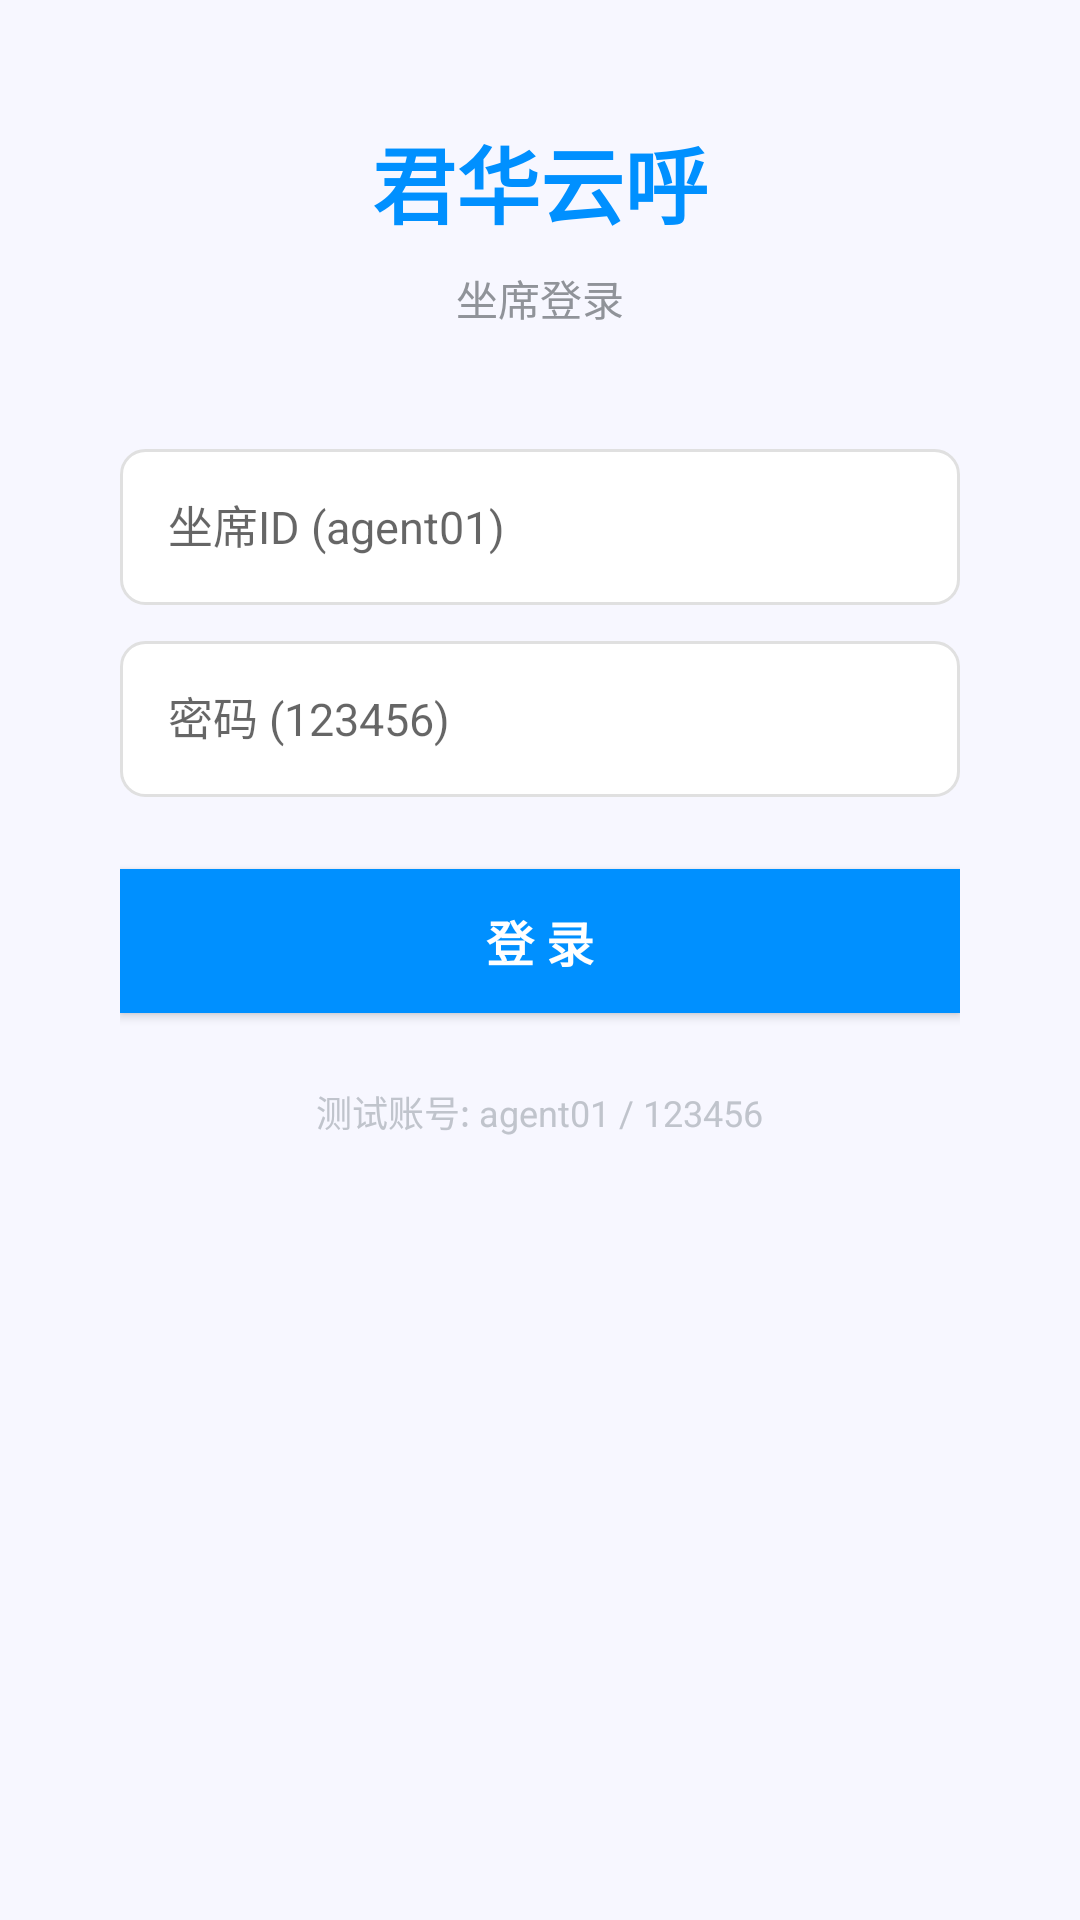

Layout XML and referenced resources for this Android screen:
<!-- AndroidManifest.xml: activity theme Theme.BohaoLianDong -->
<!-- res/layout/activity_login.xml -->
<?xml version="1.0" encoding="utf-8"?>
<ScrollView xmlns:android="http://schemas.android.com/apk/res/android"
    android:layout_width="match_parent"
    android:layout_height="match_parent"
    android:fillViewport="true"
    android:background="#F7F7FF">

    <LinearLayout
        android:layout_width="match_parent"
        android:layout_height="wrap_content"
        android:layout_gravity="center"
        android:orientation="vertical"
        android:gravity="center_horizontal"
        android:padding="40dp">

        <TextView
            android:layout_width="wrap_content"
            android:layout_height="wrap_content"
            android:text="君华云呼"
            android:textSize="28sp"
            android:textColor="#0090FF"
            android:textStyle="bold" />

        <TextView
            android:layout_width="wrap_content"
            android:layout_height="wrap_content"
            android:layout_marginTop="8dp"
            android:text="坐席登录"
            android:textSize="14sp"
            android:textColor="#909399"
            android:layout_marginBottom="40dp" />

        <EditText
            android:id="@+id/et_agent_id"
            android:layout_width="match_parent"
            android:layout_height="52dp"
            android:maxWidth="400dp"
            android:background="@drawable/bg_input"
            android:hint="坐席ID (agent01)"
            android:padding="16dp"
            android:textSize="15sp"
            android:importantForAutofill="no"
            android:maxLines="1"
            android:layout_marginBottom="12dp" />

        <EditText
            android:id="@+id/et_password"
            android:layout_width="match_parent"
            android:layout_height="52dp"
            android:maxWidth="400dp"
            android:background="@drawable/bg_input"
            android:hint="密码 (123456)"
            android:padding="16dp"
            android:textSize="15sp"
            android:inputType="textPassword"
            android:importantForAutofill="no"
            android:maxLines="1"
            android:layout_marginBottom="8dp" />

        <TextView
            android:id="@+id/tv_error"
            android:layout_width="wrap_content"
            android:layout_height="wrap_content"
            android:textColor="#FF4D4F"
            android:textSize="13sp"
            android:visibility="gone"
            android:layout_marginBottom="8dp" />

        <Button
            android:id="@+id/btn_login"
            android:layout_width="match_parent"
            android:layout_height="48dp"
            android:maxWidth="400dp"
            android:text="登 录"
            android:textColor="#FFFFFF"
            android:textSize="16sp"
            android:textStyle="bold"
            android:background="#0090FF"
            android:layout_marginTop="16dp" />

        <TextView
            android:layout_width="wrap_content"
            android:layout_height="wrap_content"
            android:layout_marginTop="24dp"
            android:text="测试账号: agent01 / 123456"
            android:textSize="12sp"
            android:textColor="#C0C4CC" />

    </LinearLayout>
</ScrollView>
<!-- resources referenced by this layout -->
<resources>
  <!-- drawable bg_input (drawable) -->
  <?xml version="1.0" encoding="utf-8"?>
  <shape xmlns:android="http://schemas.android.com/apk/res/android"
      android:shape="rectangle">
      <solid android:color="#FFFFFF" />
      <stroke android:width="1dp" android:color="#E0E0E0" />
      <corners android:radius="8dp" />
      <padding android:left="12dp" android:right="12dp" android:top="4dp" android:bottom="4dp" />
  </shape>
  <style name="Theme.BohaoLianDong" parent="Theme.AppCompat.Light.NoActionBar">
          <item name="android:colorPrimary">@color/primary</item>
          <item name="android:colorPrimaryDark">@color/primary_dark</item>
          <item name="android:colorAccent">@color/accent</item>
          <item name="android:statusBarColor">@color/primary</item>
      </style>
  <color name="primary">#0090FF</color>
  <color name="primary_dark">#0077CC</color>
  <color name="accent">#FF4081</color>
</resources>
